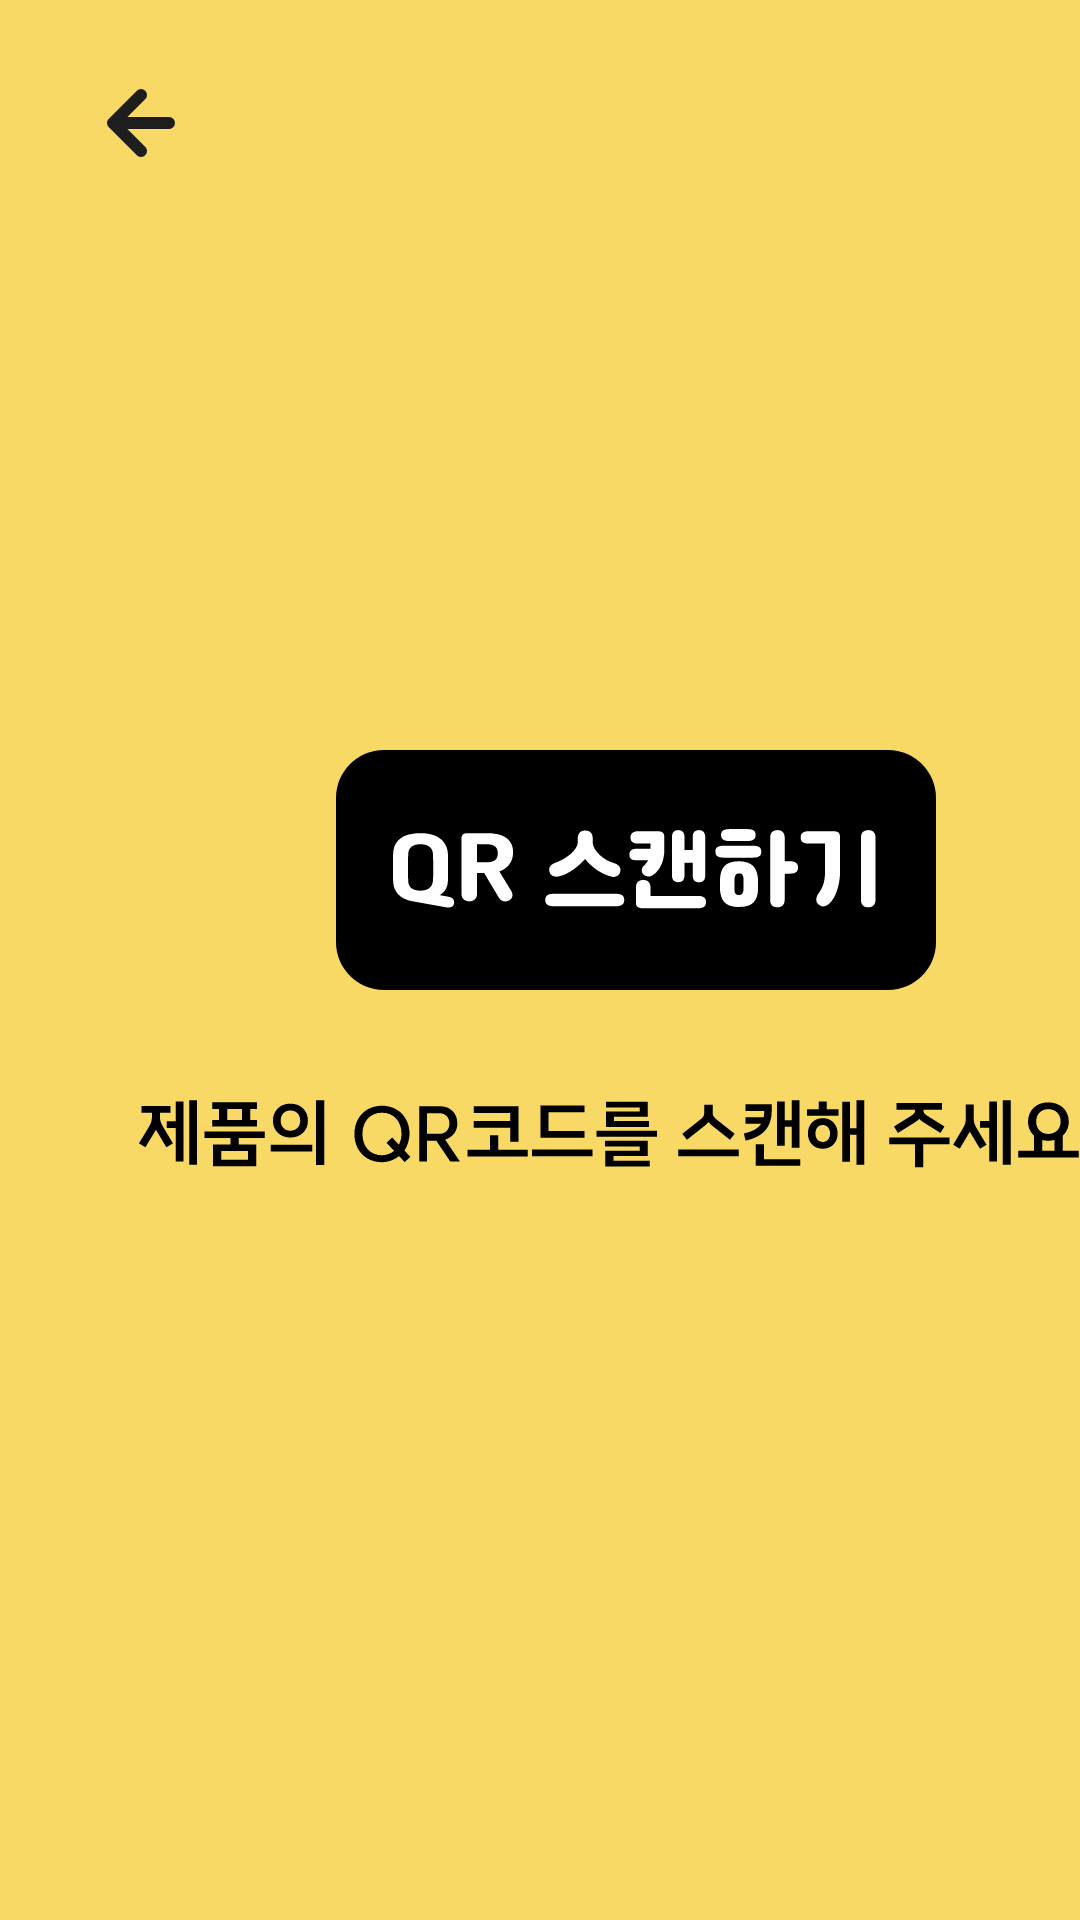

Here is an Android app screen rendered from its layout file. Give the layout XML and the strings, colors and styles it references.
<!-- AndroidManifest.xml: application theme Theme.Pets_word -->
<!-- res/layout/qr_scan.xml -->
<?xml version="1.0" encoding="utf-8"?>
<AbsoluteLayout xmlns:android="http://schemas.android.com/apk/res/android"
    xmlns:app="http://schemas.android.com/apk/res-auto"
    android:layout_width="match_parent"
    android:layout_height="match_parent"
    android:background="@color/ic_launcher_background">

    <ImageButton
        android:id="@+id/backward"
        android:layout_width="wrap_content"
        android:layout_height="wrap_content"
        android:layout_x="31dp"
        android:layout_y="25dp"
        android:background="#00ff0000"
        android:src="@drawable/arrow_left" />

    <ImageButton
        android:id="@+id/qr_scan"
        android:layout_width="wrap_content"
        android:layout_height="wrap_content"
        android:layout_x="112dp"
        android:layout_y="250dp"
        android:background="#00ff0000"
        android:src="@drawable/qrscan" />

    <ImageView
        android:layout_width="wrap_content"
        android:layout_height="wrap_content"
        android:layout_x="46dp"
        android:layout_y="366dp"
        android:src="@drawable/plz_qr_scan" />
</AbsoluteLayout>
<!-- resources referenced by this layout -->
<resources>
  <color name="ic_launcher_background">#F9D965</color>
  <!-- drawable arrow_left (drawable) -->
  <vector xmlns:android="http://schemas.android.com/apk/res/android"
      android:width="32dp"
      android:height="32dp"
      android:viewportWidth="32"
      android:viewportHeight="32">
    <path
        android:pathData="M25.333,16H6.667M6.667,16L16,25.333M6.667,16L16,6.667"
        android:strokeLineJoin="round"
        android:strokeWidth="4"
        android:fillColor="#00000000"
        android:strokeColor="#1E1E1E"
        android:strokeLineCap="round"/>
  </vector>
  <!-- drawable plz_qr_scan: vector/xml drawable (drawable, 4574 chars, omitted) -->
  <!-- drawable qrscan: vector/xml drawable (drawable, 12244 chars, omitted) -->
  <style name="Theme.Pets_word" parent="android:Theme.Material.Light.NoActionBar" />
</resources>
